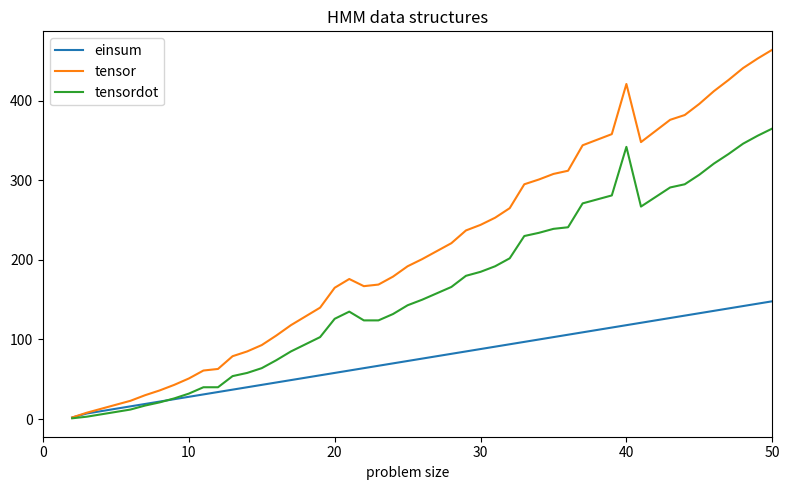
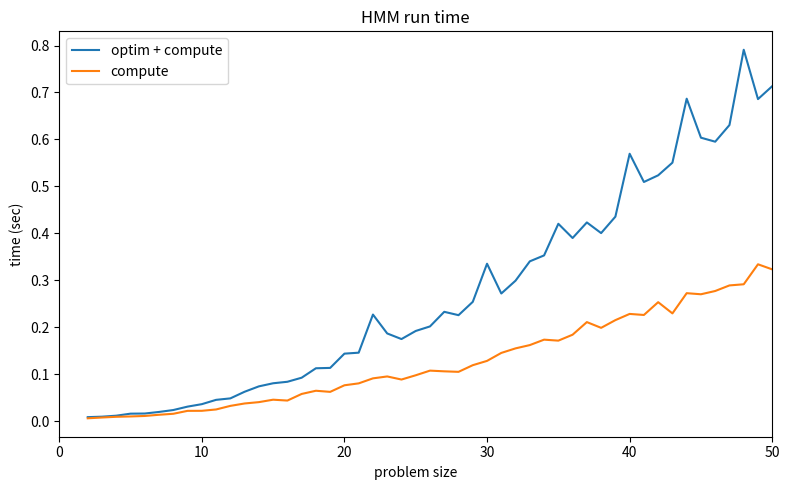
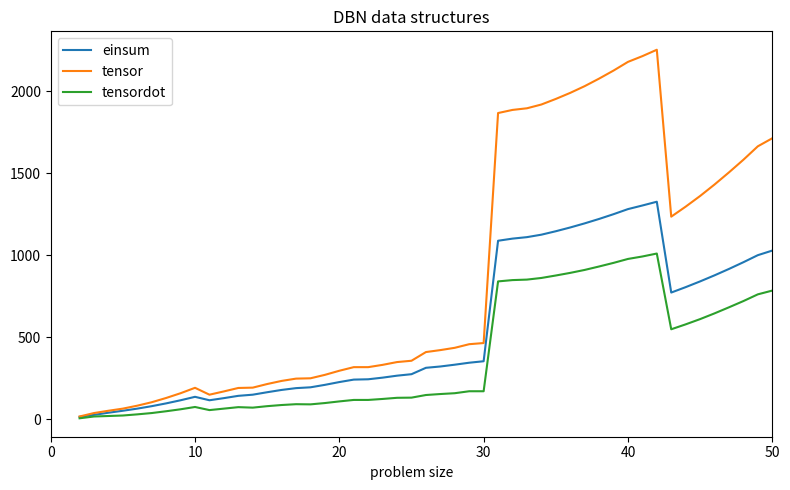
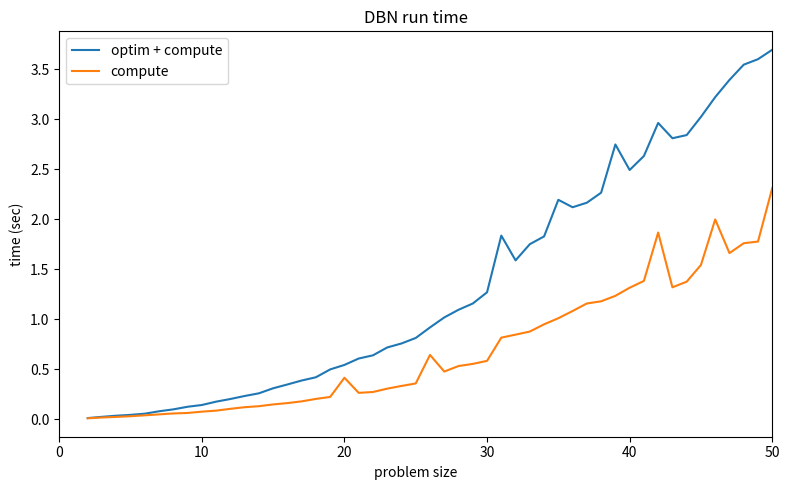

Generate these figures, in order, with matplotlib:
from matplotlib import pyplot
%matplotlib inline
%config InlineBackend.figure_format = 'svg'

sizes = None
costs = None
times1 = None
times2 = None

def plot(title):
    pyplot.figure(figsize=(8,5)).patch.set_color('white')
    pyplot.title('{} data structures'.format(title))
    for name, series in sorted(costs.items()):
        pyplot.plot(sizes, series, label=name)
    pyplot.xlabel('problem size')
    pyplot.xlim(0, max(sizes))
    pyplot.legend(loc='best')
    pyplot.tight_layout()

    pyplot.figure(figsize=(8,5)).patch.set_color('white')
    pyplot.title('{} run time'.format(title))
    pyplot.plot(sizes, times1, label='optim + compute')
    pyplot.plot(sizes, times2, label='compute')
    pyplot.xlim(0, max(sizes))
    pyplot.xlabel('problem size')
    pyplot.ylabel('time (sec)')
    pyplot.legend(loc='best')
    pyplot.tight_layout()

sizes = [2, 3, 4, 5, 6, 7, 8, 9, 10, 11, 12, 13, 14, 15, 16, 17, 18, 19, 20, 21, 22, 23, 24, 25, 26, 27, 28, 29, 30, 31, 32, 33, 34, 35, 36, 37, 38, 39, 40, 41, 42, 43, 44, 45, 46, 47, 48, 49, 50]
costs = {'einsum': [2, 7, 10, 13, 16, 19, 22, 25, 28, 31, 34, 37, 40, 43, 46, 49, 52, 55, 58, 61, 64, 67, 70, 73, 76, 79, 82, 85, 88, 91, 94, 97, 100, 103, 106, 109, 112, 115, 118, 121, 124, 127, 130, 133, 136, 139, 142, 145, 148], 'tensor': [2, 8, 13, 18, 23, 30, 36, 43, 51, 61, 63, 79, 85, 93, 105, 118, 129, 140, 165, 176, 167, 169, 179, 192, 201, 211, 221, 237, 244, 253, 265, 295, 301, 308, 312, 344, 351, 358, 421, 348, 362, 376, 382, 396, 412, 426, 441, 453, 464], 'tensordot': [1, 3, 6, 9, 12, 17, 21, 26, 32, 40, 40, 54, 58, 64, 74, 85, 94, 103, 126, 135, 124, 124, 132, 143, 150, 158, 166, 180, 185, 192, 202, 230, 234, 239, 241, 271, 276, 281, 342, 267, 279, 291, 295, 307, 321, 333, 346, 356, 365]}
times1 = [0.008372783660888672, 0.009359121322631836, 0.011464118957519531, 0.015782833099365234, 0.016071796417236328, 0.01944112777709961, 0.023526906967163086, 0.030776023864746094, 0.03602004051208496, 0.04520106315612793, 0.04832887649536133, 0.062474966049194336, 0.07393193244934082, 0.0805349349975586, 0.08371806144714355, 0.0923609733581543, 0.11249184608459473, 0.11324906349182129, 0.14364004135131836, 0.14569592475891113, 0.2268989086151123, 0.18666291236877441, 0.17470383644104004, 0.19195914268493652, 0.20164704322814941, 0.2327430248260498, 0.22559595108032227, 0.25400304794311523, 0.3351759910583496, 0.27175092697143555, 0.29911088943481445, 0.34028100967407227, 0.352888822555542, 0.4202589988708496, 0.38995909690856934, 0.423145055770874, 0.40044283866882324, 0.4354410171508789, 0.5694520473480225, 0.5093300342559814, 0.5235121250152588, 0.5504801273345947, 0.6867399215698242, 0.6036691665649414, 0.5951530933380127, 0.6306290626525879, 0.7909841537475586, 0.6858761310577393, 0.7134449481964111]
times2 = [0.005914211273193359, 0.007597923278808594, 0.009119987487792969, 0.00985407829284668, 0.010882139205932617, 0.013438940048217773, 0.01553797721862793, 0.021770000457763672, 0.0218658447265625, 0.024719953536987305, 0.032356977462768555, 0.03748202323913574, 0.0403439998626709, 0.04552507400512695, 0.04369306564331055, 0.057772159576416016, 0.06459307670593262, 0.06221294403076172, 0.07624697685241699, 0.08031320571899414, 0.09099507331848145, 0.09505510330200195, 0.08849000930786133, 0.0975649356842041, 0.10746312141418457, 0.10596489906311035, 0.10487890243530273, 0.11904406547546387, 0.12820792198181152, 0.1451740264892578, 0.1548779010772705, 0.16187405586242676, 0.17342615127563477, 0.17133617401123047, 0.18398308753967285, 0.2108469009399414, 0.19859814643859863, 0.21503710746765137, 0.22825002670288086, 0.22601985931396484, 0.25327301025390625, 0.2293708324432373, 0.2724459171295166, 0.2701280117034912, 0.2770829200744629, 0.28898096084594727, 0.2914009094238281, 0.333981990814209, 0.3231480121612549]

plot('HMM')

sizes = [2, 3, 4, 5, 6, 7, 8, 9, 10, 11, 12, 13, 14, 15, 16, 17, 18, 19, 20, 21, 22, 23, 24, 25, 26, 27, 28, 29, 30, 31, 32, 33, 34, 35, 36, 37, 38, 39, 40, 41, 42, 43, 44, 45, 46, 47, 48, 49, 50]
costs = {'einsum': [14, 26, 39, 51, 64, 79, 96, 115, 136, 115, 128, 142, 149, 164, 178, 189, 194, 209, 226, 241, 243, 253, 265, 274, 313, 321, 332, 344, 353, 1088, 1101, 1110, 1125, 1146, 1169, 1194, 1221, 1250, 1281, 1303, 1326, 772, 805, 840, 877, 916, 957, 1000, 1028], 'tensor': [16, 37, 51, 64, 82, 103, 129, 158, 191, 149, 169, 190, 192, 214, 233, 247, 249, 270, 295, 317, 317, 331, 348, 356, 409, 421, 435, 457, 464, 1867, 1886, 1896, 1919, 1953, 1990, 2031, 2077, 2126, 2179, 2214, 2253, 1235, 1296, 1361, 1431, 1505, 1582, 1664, 1713], 'tensordot': [5, 16, 19, 22, 29, 37, 48, 60, 74, 55, 64, 73, 70, 79, 86, 91, 90, 98, 108, 117, 117, 123, 130, 131, 147, 153, 158, 170, 170, 840, 848, 851, 861, 876, 892, 910, 931, 953, 977, 992, 1010, 548, 578, 610, 645, 682, 720, 761, 784]}
times1 = [0.009994029998779297, 0.02237081527709961, 0.033674001693725586, 0.04198598861694336, 0.0538630485534668, 0.07793188095092773, 0.09697389602661133, 0.12314987182617188, 0.1406879425048828, 0.17415308952331543, 0.20070600509643555, 0.23083710670471191, 0.2576451301574707, 0.30806684494018555, 0.34606099128723145, 0.38559699058532715, 0.4183800220489502, 0.4967918395996094, 0.5417690277099609, 0.6058049201965332, 0.6377570629119873, 0.716437816619873, 0.7564048767089844, 0.8115310668945312, 0.9168391227722168, 1.0167579650878906, 1.0937302112579346, 1.156134843826294, 1.2684600353240967, 1.8358500003814697, 1.5880110263824463, 1.749824047088623, 1.8276331424713135, 2.1938741207122803, 2.119447946548462, 2.164933919906616, 2.2648820877075195, 2.7475831508636475, 2.4922289848327637, 2.6320111751556396, 2.9630181789398193, 2.8099000453948975, 2.8417391777038574, 3.023730993270874, 3.2213869094848633, 3.393570899963379, 3.5461208820343018, 3.6010329723358154, 3.695289134979248]
times2 = [0.007719993591308594, 0.015820980072021484, 0.021553993225097656, 0.028441190719604492, 0.03739118576049805, 0.04699110984802246, 0.056149959564208984, 0.06093597412109375, 0.0740509033203125, 0.08436298370361328, 0.10250306129455566, 0.1187129020690918, 0.1287248134613037, 0.14644718170166016, 0.15980291366577148, 0.17705607414245605, 0.2018280029296875, 0.22140002250671387, 0.4134490489959717, 0.2622520923614502, 0.2707970142364502, 0.30434203147888184, 0.33132004737854004, 0.35626697540283203, 0.6417820453643799, 0.4756011962890625, 0.5306429862976074, 0.5519900321960449, 0.5825059413909912, 0.8147339820861816, 0.8448278903961182, 0.8757419586181641, 0.9480810165405273, 1.0090808868408203, 1.081186056137085, 1.156675100326538, 1.1782598495483398, 1.233062982559204, 1.3140740394592285, 1.3824069499969482, 1.8663380146026611, 1.3181798458099365, 1.3746099472045898, 1.5419700145721436, 1.9973039627075195, 1.6606531143188477, 1.7595770359039307, 1.77606201171875, 2.3110439777374268]

plot('DBN')

